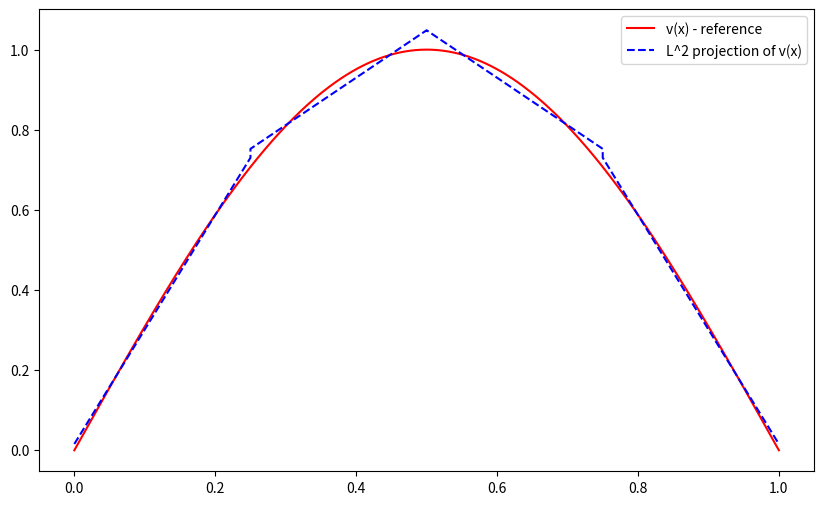
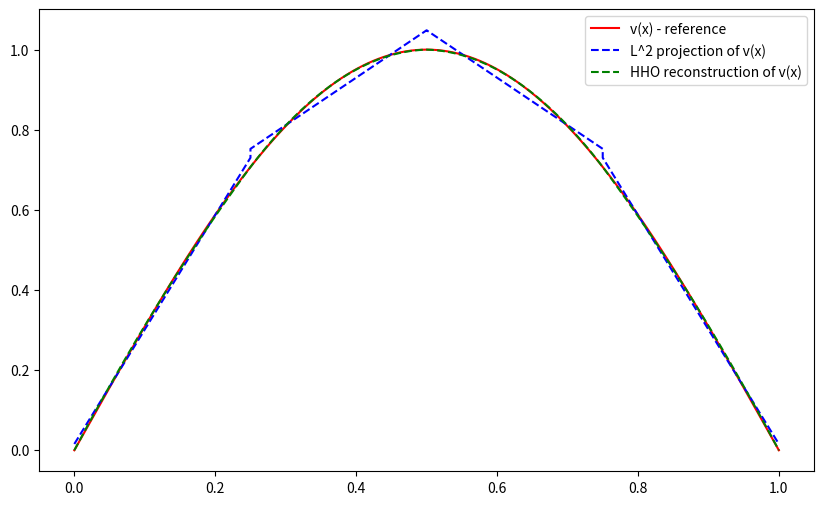

The matplotlib source for these figures, in order:
import numpy as np
import scipy as sp
import matplotlib.pyplot as plt
from scipy.integrate import quad

# pd.n_cells: number of cells
# pd.h: cell diameter, uniform for all elements
# pd.K: polynomial degree, equal for all elements
# [redacted]
class ProblemDefinition:
    def __init__(self):
        self.domain_length = 0
        self.h = 0
        self.K = 0
        self.n_cells = 0
        self.n_dofs = 0
        self.n_dofs_super = 0
    
    def compute_element_size(self):
        """
        Compute the element size h based on the domain length and the number of cells.
        """
        if self.n_cells > 0:  # Avoid division by zero
            self.h = self.domain_length / self.n_cells
        else:
            raise ValueError("Number of cells must be greater than zero.")

    def compute_n_dofs(self):
        self.n_dofs = self.n_cells*(self.K+1) + (self.n_cells+1)

    def compute_n_dofs_super(self):
        # super convergent basis 
        self.n_dofs_super = self.n_cells*(self.K+2) + (self.n_cells+1)

    def print_header(self):
        """
        Print all attributes in a header-like format.
        """
        print('#' * 50)
        print(f"{'Problem Definition':^50}")
        print('#' * 50)
        print(f"{'Domain Length':<20}: {self.domain_length}")
        print(f"{'Number of Cells':<20}: {self.n_cells}")
        print(f"{'Element Size (h)':<20}: {self.h}")
        print(f"{'order':<20}: {self.K}")
        print(f"{'number of dofs':<20}: {self.n_dofs}")
        print(f"{'number of dofs (super-convergent)':<20}: {self.n_dofs_super}")
        print('#' * 50)

def cell_center(pd,elem):
    x_bar = pd.h*elem + pd.h/2
    return x_bar

def face_centers(pd,elem):
    x_bar = cell_center(pd,elem)
    xF1 = x_bar - pd.h/2
    xF2 = x_bar + pd.h/2
    return xF1, xF2

def integrate(order, h, x_bar):
    p, w = sp.special.roots_legendre(max(order,2))
    qws = w*h/2 
    qps = x_bar + h/2*p
    return qps, qws, len(qws)

def get_cell_dofs(pd,elem):
    # all cell dofs first, face dofs after
    return elem*(pd.K+1) + np.arange(0,pd.K+1)
    
def get_face_dofs(pd,elem):
    # all cell dofs first, face dofs after
    return pd.n_cells*(pd.K+1) + np.arange(elem, elem+2)

def get_dofs(pd,elem):
    cell_dofs = get_cell_dofs(pd,elem)
    face_dofs = get_face_dofs(pd,elem)
    elem_dofs = np.concatenate((cell_dofs, face_dofs), axis=0)
    return elem_dofs, cell_dofs, face_dofs

def get_cell_dofs_super(pd,elem):
    # all cell dofs first, face dofs after
    return elem*(pd.K+2) + np.arange(0,pd.K+2)
    
def get_face_dofs_super(pd,elem):
    # all cell dofs first, face dofs after
    return pd.n_cells*(pd.K+2) + np.arange(elem, elem+2)

def get_dofs_super(pd,elem):
    cell_dofs_super = get_cell_dofs_super(pd,elem)
    face_dofs_super = get_face_dofs_super(pd,elem)
    elem_dofs_super = np.concatenate((cell_dofs_super, face_dofs_super), axis=0)
    return elem_dofs_super, cell_dofs_super, face_dofs_super

def basis(x, x_bar, h, max_k):
    # Listing 8.1 Possible implementation of a function evaluating the scaled monomial
    # scalar basis and its derivatives in a 1D cell.
    # convert to local coord x_tilde in [-1,1]  
    x_tilde = 2*(x-x_bar)/h 
    phi = np.zeros(max_k+1)
    dphi = np.zeros(max_k+1)
    for k in range(max_k+1):
        phi[k] = x_tilde**k
        dphi[k] = 2*k/h *(x_tilde**(k-1)) 
    return phi, dphi

def get_matrices(pd, order, elem):
    x_bar = cell_center(pd, elem)
    mass = np.zeros((order+1, order+1))
    stiff = np.zeros((order+1, order+1))
    qps, qws, nn = integrate(2*order + 2, pd.h, x_bar)
    for ii in range(nn): 
        phi, dphi = basis(qps[ii], x_bar, pd.h, order)
        mass += qws[ii] * np.outer(phi.T,phi) # Mass matrix
        stiff += qws[ii] * np.outer(dphi.T,dphi) # stiffness matrix
    return mass, stiff
    

def fun_rhs_vector(pd, order, elem, fun):
    rhs = np.zeros((order+1))
    x_bar = cell_center(pd, elem)
    qps, qws, nn = integrate(2*order + 6, pd.h, x_bar)
    for ii in range(nn): 
        phi, dphi = basis(qps[ii], x_bar, pd.h, order)
        rhs += qws[ii] * phi * fun(qps[ii])
    return rhs

def hho_reduction(pd, elem, fun):
    # Listing 8.2 Possible implementation of the reduction operator in 1D.
    # Simple L^2 projection at order p !
    # contains also projection on face dofs   
    order = pd.K
    mass = get_matrices(pd, order, elem)[0]
    v_rhs = fun_rhs_vector(pd, order, elem, fun)
    I = np.zeros(pd.K+3)
    I[:pd.K+1] = np.linalg.solve(mass,v_rhs) # Project on the cell
    # Project on faces: in 1D we just need to evaluate the function at the faces
    xF1, xF2 = face_centers(pd, elem)
    I[pd.K+1] = fun(xF1); 
    I[pd.K+2] = fun(xF2); 
    return I

def hho_reconstruction(pd,elem): 
    # Listing 8.3 Possible implementation of the reconstruction operator in 1D.
    # A := R.T @ K_star @ R
    #      2x4 @  4x4   @ 4x2 (linear K=0)
    # where K_star is a standard stiffness matrix of order K+1 with constant removed 
            
    x_bar = cell_center(pd, elem)
    xF1, xF2 = face_centers(pd, elem)
    
    # stiffness matrix of order k+1 (3x3 in linear)
    # only for the cell dofs !
    order = pd.K+1
    stiff_mat = get_matrices(pd, order, elem)[1]
    # then obtain K* --> remove the constant function
    # for linear this is a 2x2 matrix (containing linear and quadratic functions)
    gr_lhs = stiff_mat[1:, 1:] # % Left-hand side

    # Set up local Neumann problem
    # for linear k=1, this is a 2x4 matrix 
    gr_rhs = np.zeros((pd.K+1, pd.K+3)) # q 
    
    # Right-hand side, cell part
    # vT is in P_d^k      --> 0:pd.K+1 (take columns up to order k only, including constant)
    # q  is in P_d*^{k+1} --> 1:       same space as K* --> including super convergent, but remove the constant
    gr_rhs[:,0:pd.K+1] = stiff_mat[1:,0:pd.K+1]; # (∇ vT, ∇ q)L2(T ) 
    # 
    [phiF1, dphiF1] = basis(xF1, x_bar, pd.h, pd.K+1)
    [phiF2, dphiF2] = basis(xF2, x_bar, pd.h, pd.K+1)
    
    # Right-hand side, boundary part
    # minus comes from the normal 
    gr_rhs[:, :pd.K+1] += + np.outer(dphiF1[1:].T,phiF1[:pd.K+1]) # (vT , nT ·∇ q)L2(F1)
    gr_rhs[:, :pd.K+1] += - np.outer(dphiF2[1:].T,phiF2[:pd.K+1]) # (vT , nT ·∇ q)L2(F2)
    
    gr_rhs[:, pd.K+1] = - dphiF1[1:] # (vF , nT ·∇ q)L2(F1)
    gr_rhs[:, pd.K+2] = + dphiF2[1:] # (vF , nT ·∇ q)L2(F2)
    
    R = np.linalg.solve(gr_lhs,gr_rhs); # Solve problem (up to a constant)
    A = gr_rhs.T@R # Compute (∇RT (·),∇RT (·))L2(T )
    return A, R

def get_vstar_norm(pd, elem, vstar):
    order = pd.K+1 # super convergent
    vstar_norm = 0
    x_bar = cell_center(pd, elem)
    qps, qws, nn = integrate(2*order, pd.h, x_bar)
    for ii in range(nn): 
        phi = basis(qps[ii], x_bar, pd.h, order)[0]
        vstar_norm += qws[ii] * np.dot(vstar,phi[1:]) 
    return vstar_norm

# cell dofs of all the cells first 
# then the edge dofs 
if __name__=='__main__':

    pd = ProblemDefinition()
    pd.domain_length = 1
    pd.K = 1
    pd.n_cells = 4
    pd.compute_element_size()
    pd.compute_n_dofs()
    pd.compute_n_dofs_super()
    pd.print_header()

    # define target function & plot it 
    v_func = lambda x: np.sin(np.pi*x)

    X =[]
    V_L2 = []
    V_REF = []
    # simple projection (L^2)
    for elem in range(pd.n_cells):
        print('elem:',elem)
        x_bar = cell_center(pd, elem)
        xF1, xF2 = face_centers(pd,elem)

        elem_dofs, cell_dofs, face_dofs = get_dofs(pd,elem)
        mass = get_matrices(pd, pd.K, elem)[0]
        v_rhs = fun_rhs_vector(pd, pd.K, elem, v_func)

        coeffs = np.linalg.solve(mass,v_rhs)
        # plot it 
        x_plot = np.linspace(xF1,xF2,100)
        v_proj = np.zeros_like(x_plot)
        for i, x in enumerate(x_plot):
            phi = basis(x, x_bar, pd.h, pd.K)[0]
            v_proj[i] = np.dot(coeffs,phi)
        v_ref = [v_func(x) for x in x_plot]

        X.extend(x_plot.tolist())
        V_L2.extend(v_proj.tolist())
        V_REF.extend(v_ref)

    plt.figure(figsize=(10,6))
    plt.plot(X,V_REF,'r-',label='v(x) - reference')
    plt.plot(X,V_L2,'b--',label='L^2 projection of v(x)')
    plt.legend()
    plt.savefig("plot_1.png")  # Save as PNG


    error_L2 = np.linalg.norm(np.asarray(V_L2)-np.asarray(V_REF))/np.linalg.norm(np.asarray(V_REF))*100
    print('\nL^2 error (classical projection) in pc:',error_L2)

    # hho reduction --> simple L^2
    I = np.zeros(pd.n_dofs)
    # hho stiffness - using reconstruction
    A = np.zeros((pd.n_dofs,pd.n_dofs))

    X = []
    V_HHO = []
    V_REF = []
    for elem in range(pd.n_cells):
        x_bar = cell_center(pd, elem)        
        elem_dofs, cell_dofs, face_dofs = get_dofs(pd,elem)

        # hho_reduction is a simple L2 projection at order p
        I_elem = hho_reduction(pd, elem, v_func)
        I[elem_dofs] += I_elem

        # returns A --> (∇RT (·),∇RT (·))L2(T )
        A_elem, R_elem = hho_reconstruction(pd, elem)
        
        # stifness matrix
        A[np.ix_(elem_dofs, elem_dofs)] = A_elem
    
        v_star = R_elem @ I_elem      
        norm_vstar = get_vstar_norm(pd, elem, v_star)        

        xF1, xF2 = face_centers(pd,elem)
        norm_vT, error = quad(v_func, xF1, xF2, epsabs=1e-12, epsrel=1e-12)


        v = np.zeros(v_star.shape[0]+1)
        v[1:] = v_star
        v[0] = (norm_vT - norm_vstar)/pd.h

        # plot it - order k+1
        x_plot = np.linspace(xF1,xF2,100)
        v_hho = np.zeros_like(x_plot)
        for i, x in enumerate(x_plot):
            phi = basis(x, x_bar, pd.h, pd.K+1)[0]
            v_hho[i] = np.dot(v,phi)
        v_ref = [v_func(x) for x in x_plot]

        X.extend(x_plot.tolist())
        V_HHO.extend(v_hho.tolist())
        V_REF.extend(v_ref)

    plt.figure(figsize=(10,6))
    plt.plot(X,V_REF,'r-',label='v(x) - reference')
    plt.plot(X,V_L2,'b--',label='L^2 projection of v(x)')
    plt.plot(X,V_HHO,'g--',label='HHO reconstruction of v(x)')
    plt.legend()
    plt.savefig("plot_2.png")  # Save as PNG   

    print(A)


    


    # A = model.assemble_lhs()


